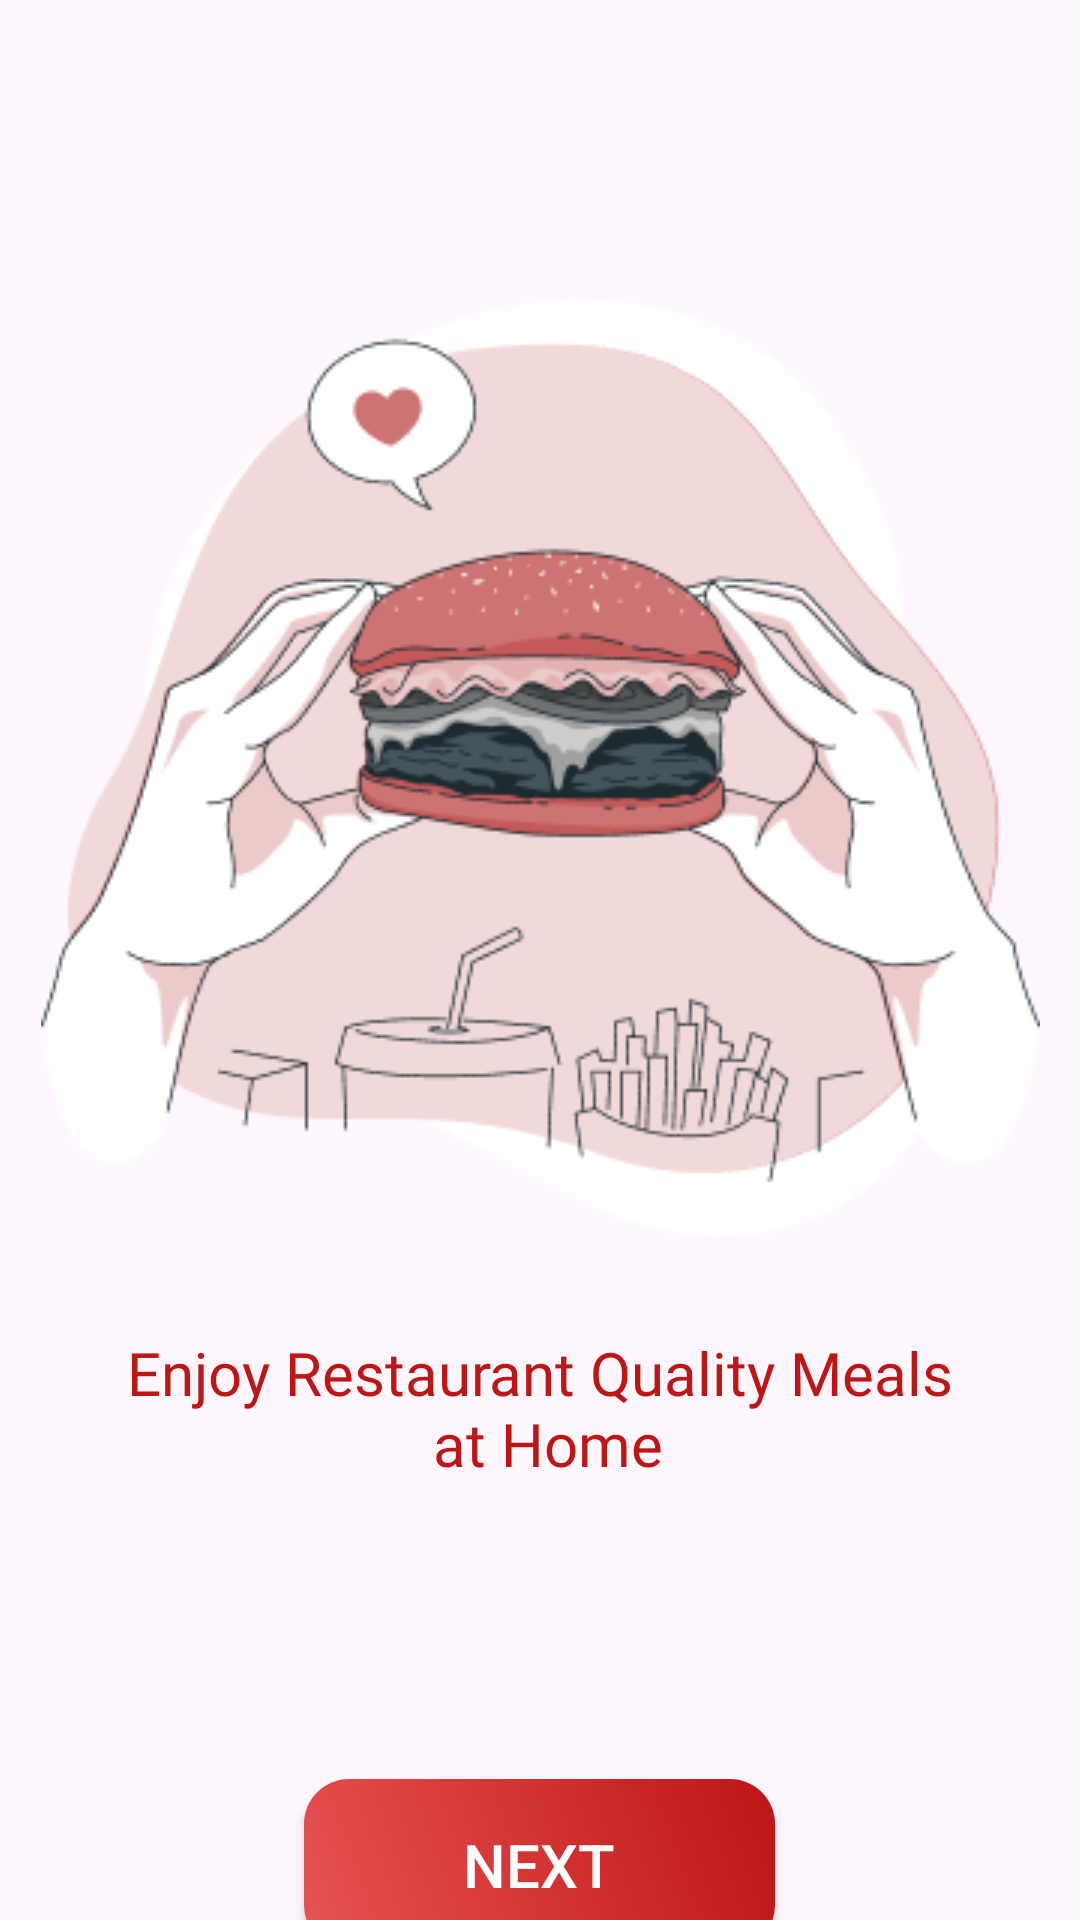

Produce the Android XML layout that renders to this screen, including the resource entries it uses.
<!-- AndroidManifest.xml: application theme Theme.FeastFinder -->
<!-- res/layout/activity_start.xml -->
<?xml version="1.0" encoding="utf-8"?>
<androidx.constraintlayout.widget.ConstraintLayout xmlns:android="http://schemas.android.com/apk/res/android"
    xmlns:app="http://schemas.android.com/apk/res-auto"
    xmlns:tools="http://schemas.android.com/tools"
    android:layout_width="match_parent"
    android:layout_height="match_parent"
    tools:context=".StartActivity">

    <ImageView
        android:id="@+id/imageView2"
        android:layout_width="wrap_content"
        android:layout_height="wrap_content"
        android:layout_marginTop="100dp"
        android:src="@drawable/backkground_start_1"
        app:layout_constraintEnd_toEndOf="parent"
        app:layout_constraintStart_toStartOf="parent"
        app:layout_constraintTop_toTopOf="parent" />

    <TextView
        android:id="@+id/startText"
        android:layout_width="wrap_content"
        android:layout_height="wrap_content"
        android:layout_marginStart="8dp"
        android:layout_marginTop="32dp"
        android:layout_marginEnd="8dp"
        android:fontFamily="@font/poppins_regular"
        android:text="@string/enjoy_restaurant_quality_meals_at_home"
        android:textAlignment="center"
        android:textColor="@color/app_color"
        android:textSize="20sp"
        app:layout_constraintEnd_toEndOf="@+id/imageView2"
        app:layout_constraintStart_toStartOf="@+id/imageView2"
        app:layout_constraintTop_toBottomOf="@+id/imageView2" />

    <androidx.appcompat.widget.AppCompatButton
        android:id="@+id/next_btn"
        android:layout_width="157dp"
        android:layout_height="57dp"
        android:layout_marginTop="108dp"
        android:background="@drawable/red_button_gradient"
        android:text="Next"
        android:textColor="@color/white"
        android:textSize="20sp"
        app:layout_constraintBottom_toBottomOf="parent"
        app:layout_constraintEnd_toEndOf="@+id/startText"
        app:layout_constraintHorizontal_bias="0.496"
        app:layout_constraintStart_toStartOf="@+id/startText"
        app:layout_constraintTop_toBottomOf="@+id/startText" />
</androidx.constraintlayout.widget.ConstraintLayout>
<!-- resources referenced by this layout -->
<resources>
  <color name="app_color">#BE1515</color>
  <color name="white">#FFFFFFFF</color>
  <!-- drawable backkground_start_1: png bitmap (drawable, 39066 bytes) -->
  <!-- drawable red_button_gradient (drawable) -->
  <?xml version="1.0" encoding="utf-8"?>
  <shape
      xmlns:android="http://schemas.android.com/apk/res/android">
      <gradient
          android:angle="45"
          android:startColor="#E85353"
          android:endColor="#BE1515"
          />
      <corners
          android:radius="15dp"/>
  </shape>
  <string name="enjoy_restaurant_quality_meals_at_home">Enjoy Restaurant Quality Meals\n at Home</string>
  <style name="Theme.FeastFinder" parent="Base.Theme.FeastFinder" />
  <style name="Base.Theme.FeastFinder" parent="Theme.Material3.DayNight.NoActionBar">
          
          
          <item name="colorPrimary">@color/app_color</item>
      </style>
</resources>
